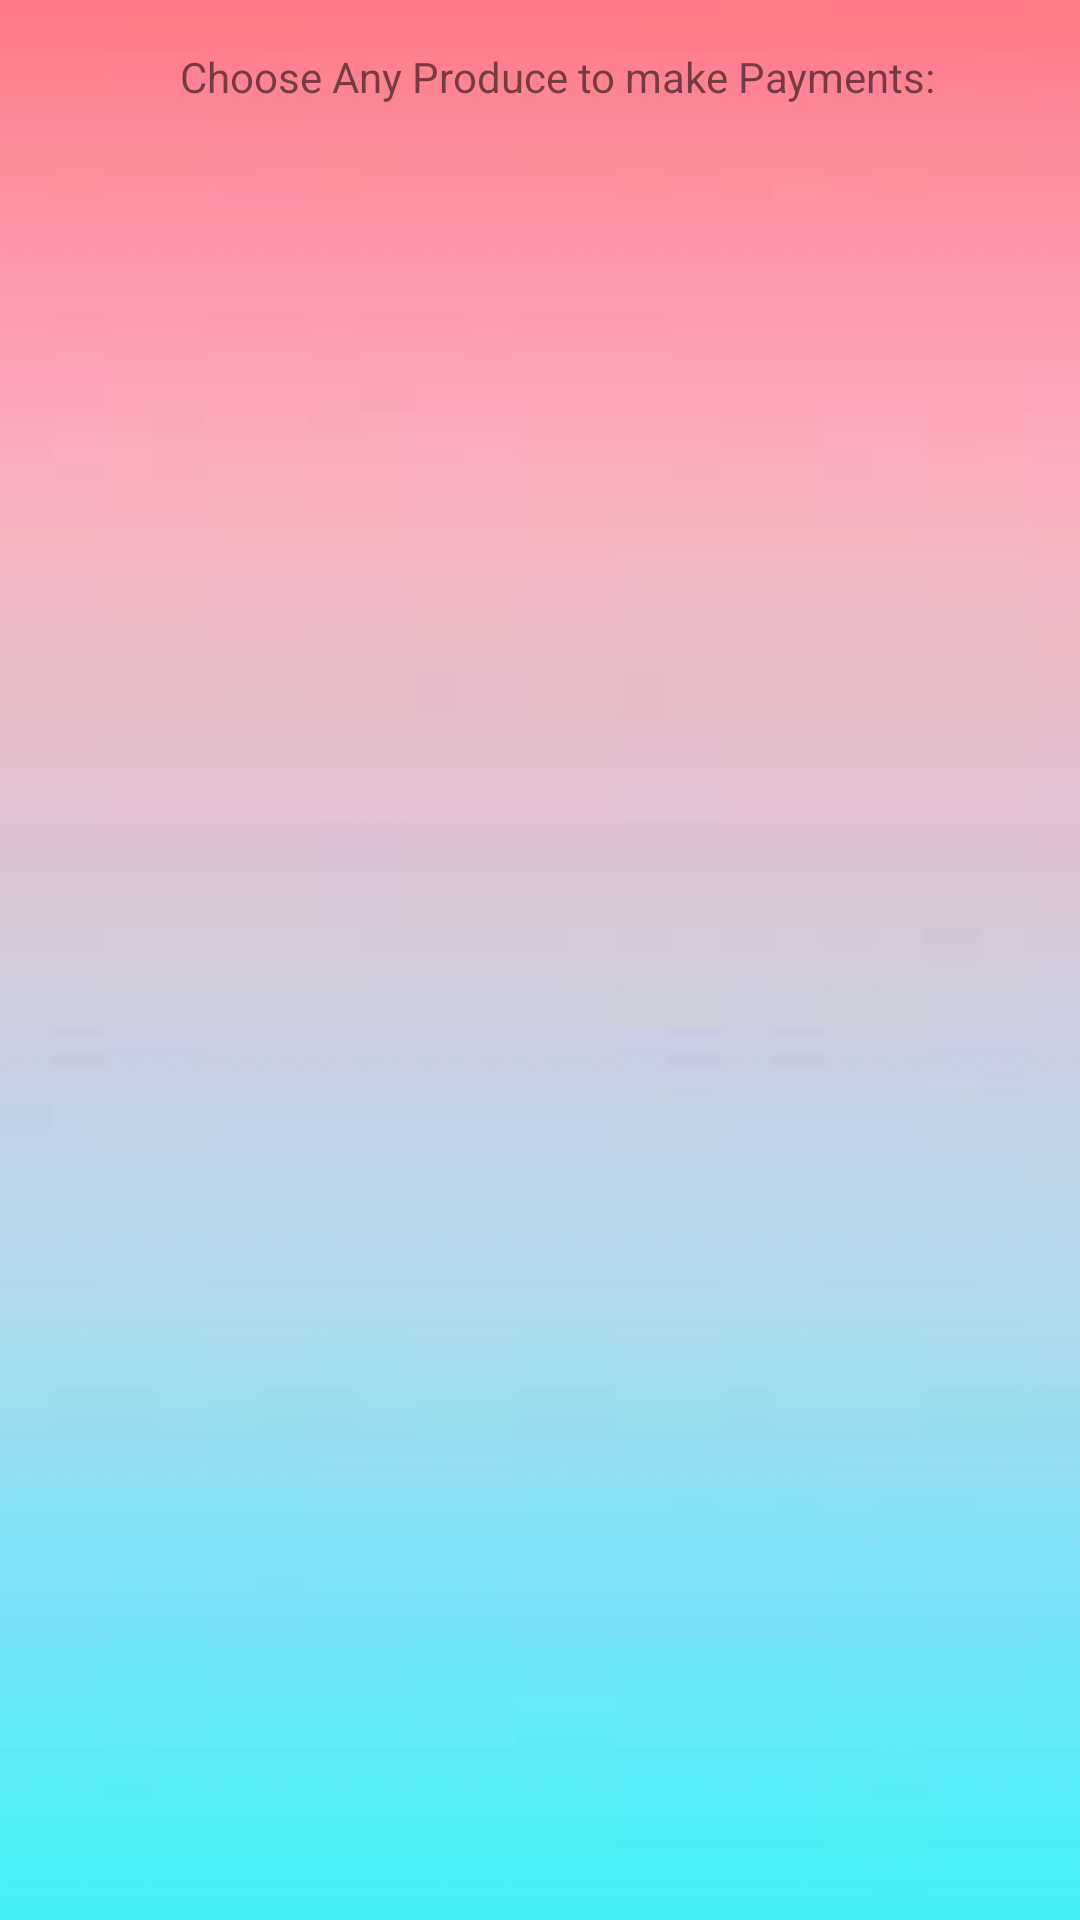

This screen was rendered from an Android layout file. Write that file and the resources it references.
<!-- AndroidManifest.xml: application theme AppTheme -->
<!-- res/layout/activity_buy_price__pay.xml -->
<?xml version="1.0" encoding="utf-8"?>
<androidx.constraintlayout.widget.ConstraintLayout xmlns:android="http://schemas.android.com/apk/res/android"
    xmlns:app="http://schemas.android.com/apk/res-auto"
    xmlns:tools="http://schemas.android.com/tools"
    android:layout_width="match_parent"
    android:layout_height="match_parent"
    android:background="@drawable/backgound"
    tools:context=".BuyPrice_Pay">

    <TextView
        android:id="@+id/textView01"
        android:layout_width="282dp"
        android:layout_height="40dp"
        android:layout_marginStart="60dp"
        android:layout_marginTop="16dp"
        android:text="Choose Any Produce to make Payments:"
        app:layout_constraintStart_toStartOf="parent"
        app:layout_constraintTop_toTopOf="parent" />

    <ListView
        android:id="@+id/listViewProduce1_pay"
        android:layout_width="409dp"
        android:layout_height="800dp"
        android:layout_marginStart="1dp"
        android:layout_marginTop="16dp"
        android:layout_marginEnd="1dp"
        app:layout_constraintEnd_toEndOf="parent"
        app:layout_constraintHorizontal_bias="0.0"
        app:layout_constraintStart_toStartOf="parent"
        app:layout_constraintTop_toBottomOf="@id/textView01" />

</androidx.constraintlayout.widget.ConstraintLayout>
<!-- resources referenced by this layout -->
<resources>
  <!-- drawable backgound: jpg bitmap (drawable, 1068 bytes) -->
  <style name="AppTheme" parent="Theme.AppCompat.Light.NoActionBar">
          <item name="colorPrimary">@color/colorPrimary</item>
          <item name="colorPrimaryDark">@color/colorPrimaryDark</item>
          <item name="colorAccent">@color/colorAccent</item>
      </style>
  <color name="colorPrimary">#008577</color>
  <color name="colorPrimaryDark">#00574B</color>
  <color name="colorAccent">#D81B60</color>
</resources>
